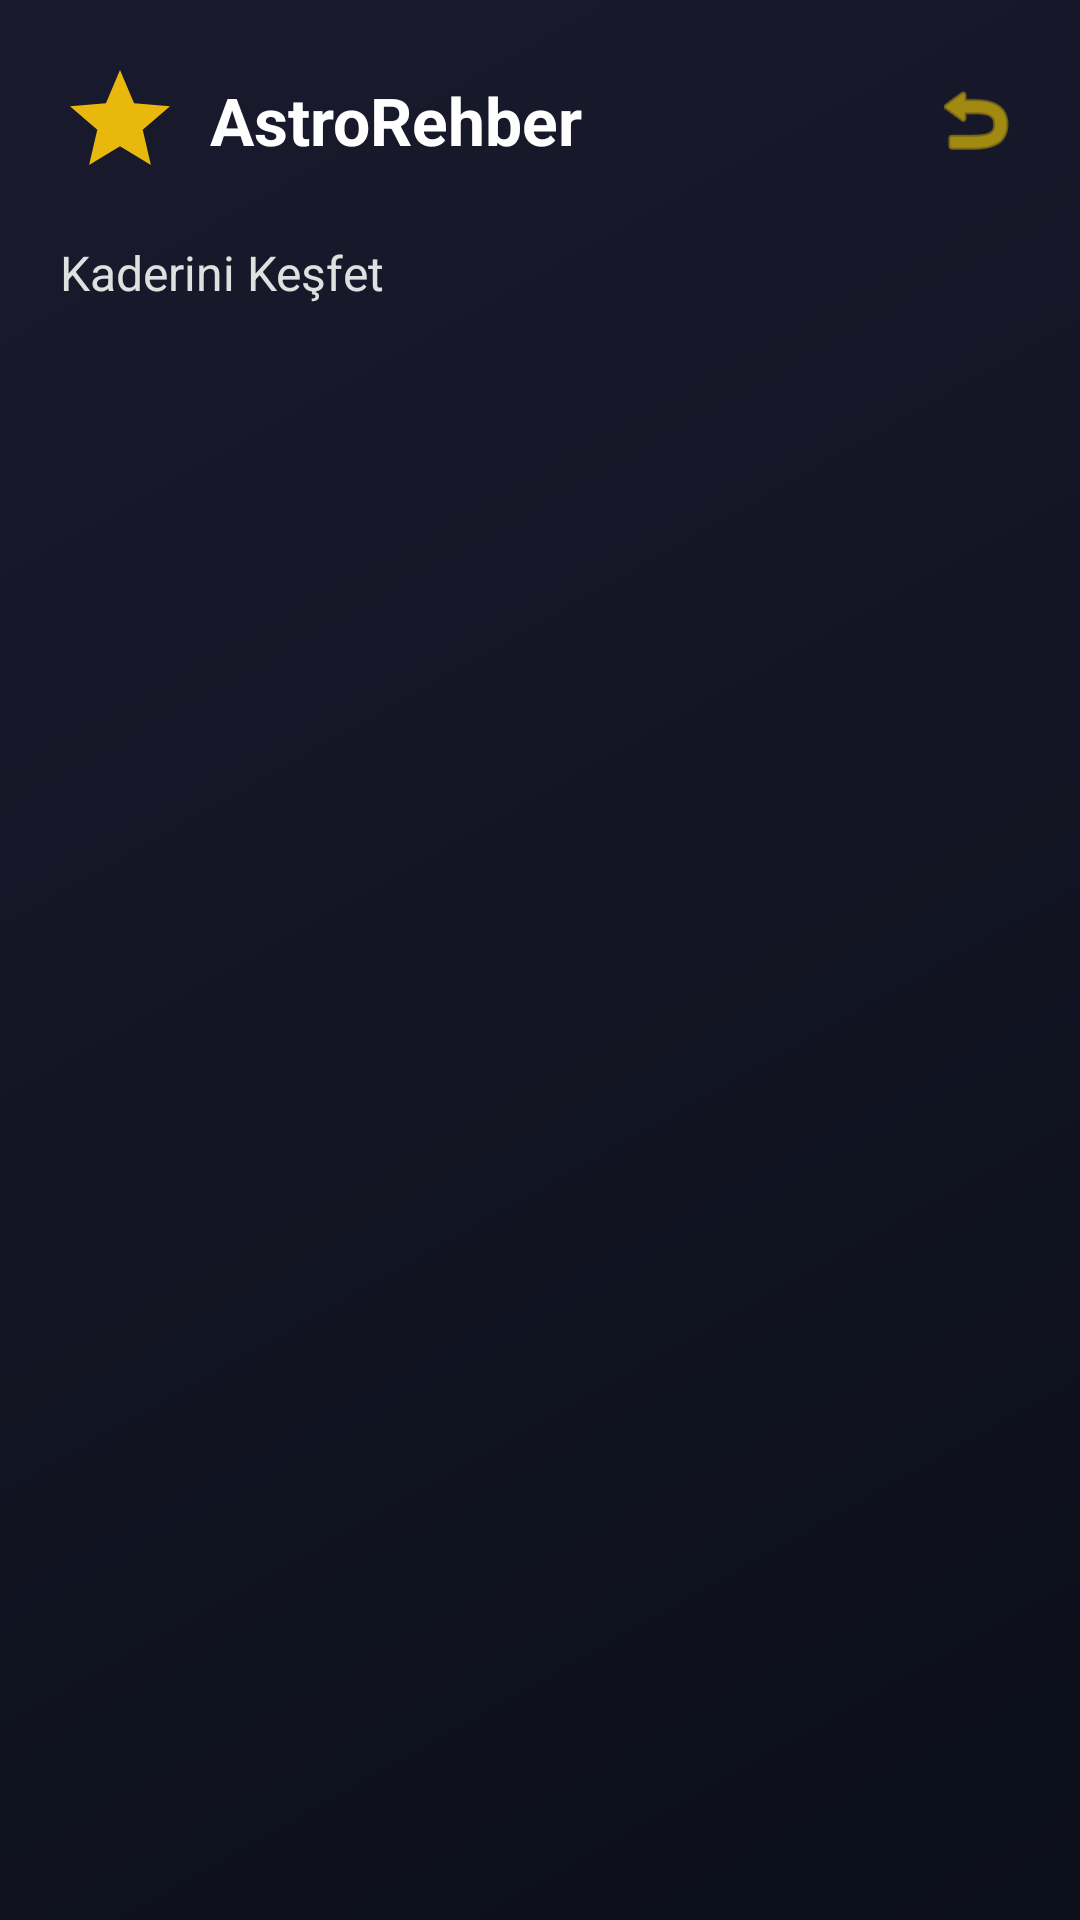

Reconstruct the res/layout file that produces this screen, plus the resources it refers to.
<!-- AndroidManifest.xml: application theme Theme.AstroRehber -->
<!-- res/layout/activity_home.xml -->
<?xml version="1.0" encoding="utf-8"?>
<androidx.constraintlayout.widget.ConstraintLayout
    xmlns:android="http://schemas.android.com/apk/res/android"
    xmlns:app="http://schemas.android.com/apk/res-auto"
    android:layout_width="match_parent"
    android:layout_height="match_parent"
    android:background="@drawable/bg_space_gradient"> <LinearLayout
    android:id="@+id/topBar"
    android:layout_width="match_parent"
    android:layout_height="wrap_content"
    android:orientation="horizontal"
    android:padding="20dp"
    android:gravity="center_vertical"
    app:layout_constraintTop_toTopOf="parent">

    <ImageView
        android:layout_width="40dp"
        android:layout_height="40dp"
        android:src="@drawable/ic_star_premium" /> <TextView
    android:layout_width="0dp"
    android:layout_height="wrap_content"
    android:layout_weight="1"
    android:text="AstroRehber"
    android:textColor="#FFFFFF"
    android:textSize="22sp"
    android:textStyle="bold"
    android:layout_marginStart="10dp"/>

    <ImageView
        android:id="@+id/btnLogout"
        android:layout_width="30dp"
        android:layout_height="30dp"
        android:src="@android:drawable/ic_menu_revert"
        app:tint="#FFD700"
        android:background="?attr/selectableItemBackgroundBorderless"
        android:clickable="true"
        android:focusable="true"/>
</LinearLayout>

    <TextView
        android:id="@+id/tvSelectTitle"
        android:layout_width="wrap_content"
        android:layout_height="wrap_content"
        android:text="Kaderini Keşfet"
        android:textColor="#E0E0E0"
        android:textSize="16sp"
        android:layout_marginStart="20dp"
        app:layout_constraintTop_toBottomOf="@id/topBar"
        app:layout_constraintStart_toStartOf="parent"/>

    <androidx.recyclerview.widget.RecyclerView
        android:id="@+id/recyclerViewZodiacs"
        android:layout_width="match_parent"
        android:layout_height="0dp"
        android:layout_marginTop="10dp"
        android:padding="10dp"
        android:clipToPadding="false"
        app:layout_constraintTop_toBottomOf="@id/tvSelectTitle"
        app:layout_constraintBottom_toBottomOf="parent" />

</androidx.constraintlayout.widget.ConstraintLayout>
<!-- resources referenced by this layout -->
<resources>
  <!-- drawable bg_space_gradient (drawable) -->
  <?xml version="1.0" encoding="utf-8"?>
  
  <shape xmlns:android="http://schemas.android.com/apk/res/android">
      <gradient
          android:angle="135"
          android:startColor="@color/bg_start"
          android:endColor="@color/bg_end"
          android:type="linear" />
  </shape>
  <!-- drawable ic_star_premium (drawable) -->
  <vector xmlns:android="http://schemas.android.com/apk/res/android" android:height="24dp" android:tint="#E8B80C" android:viewportHeight="24" android:viewportWidth="24" android:width="24dp">
        
      <path android:fillColor="@android:color/white" android:pathData="M12,17.27L18.18,21l-1.64,-7.03L22,9.24l-7.19,-0.61L12,2 9.19,8.63 2,9.24l5.46,4.73L5.82,21z"/>
      
  </vector>
  <style name="Theme.AstroRehber" parent="Base.Theme.AstroRehber" />
  <color name="bg_start">#0B0F19</color>
  <color name="bg_end">#1A1A2E</color>
  <style name="Base.Theme.AstroRehber" parent="Theme.Material3.DayNight.NoActionBar">
          
          
      </style>
</resources>
